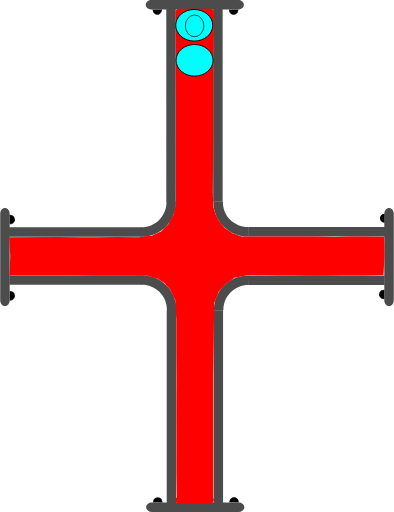
t = 0.00 s
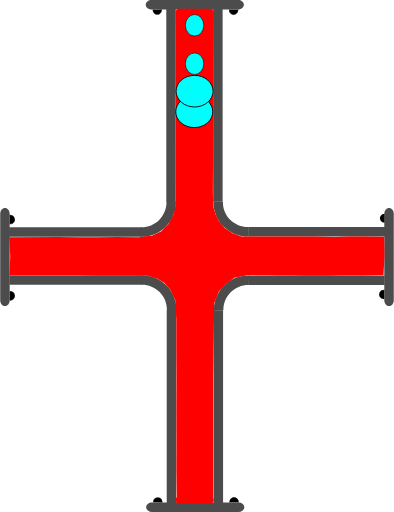
t = 0.75 s
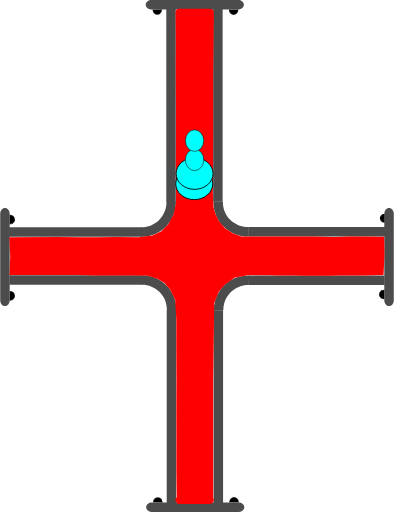
t = 1.38 s
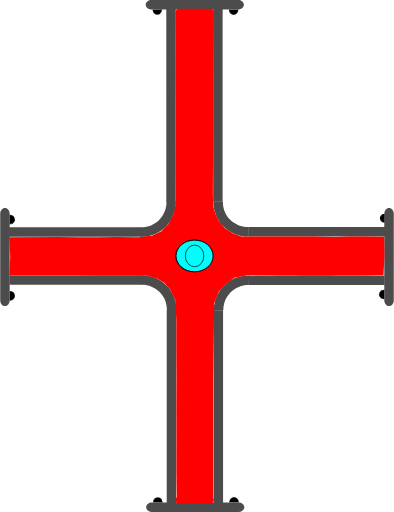
t = 2.00 s
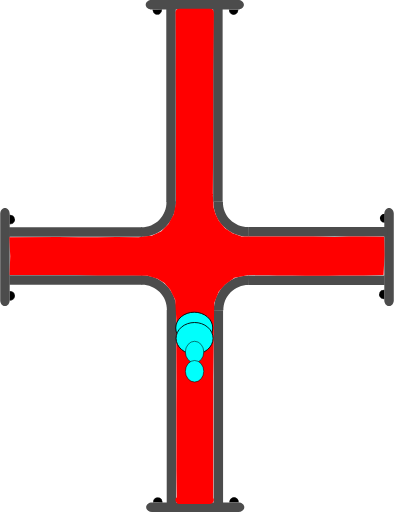
t = 2.63 s
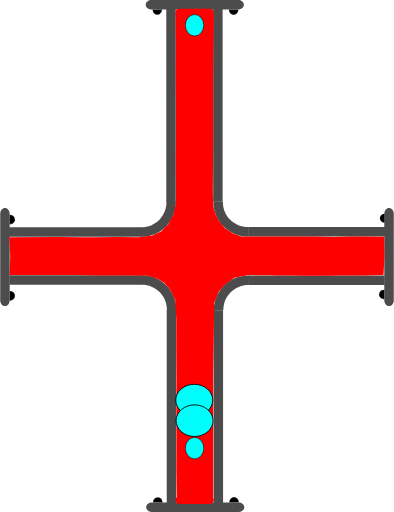
t = 3.25 s

The animated SVG that drew these frames (rendered in a browser with its animation timeline set to each time). Animation: 4 SMIL elements (animate=4); one cycle of 4.00 s, repeats indefinitely.

<?xml version="1.0" encoding="UTF-8" standalone="no"?>
<svg
   width="62.278221"
   height="81.021172"
   xml:lang="fr"
   viewBox="0 0 62.278221 81.021172"
   preserveAspectRatio="xMidYMid"
   version="1.1"
   id="svg1"
   sodipodi:docname="2d_tuyau_croix_anime_02_source.svg"
   inkscape:version="1.3 (0e150ed6c4, 2023-07-21)"
   xmlns:inkscape="http://www.inkscape.org/namespaces/inkscape"
   xmlns:sodipodi="http://sodipodi.sourceforge.net/DTD/sodipodi-0.dtd"
   xmlns="http://www.w3.org/2000/svg"
   xmlns:svg="http://www.w3.org/2000/svg"
   xmlns:rdf="http://www.w3.org/1999/02/22-rdf-syntax-ns#"
   xmlns:cc="http://creativecommons.org/ns#"
   xmlns:dc="http://purl.org/dc/elements/1.1/">
  <title
     id="title1">2d_tuyau_croix_81x62_repos</title>
  <defs
     id="defs1" />
  <sodipodi:namedview
     id="namedview1"
     pagecolor="#ffffff"
     bordercolor="#666666"
     borderopacity="1.0"
     inkscape:showpageshadow="2"
     inkscape:pageopacity="0.0"
     inkscape:pagecheckerboard="true"
     inkscape:deskcolor="#d1d1d1"
     inkscape:zoom="11.294368"
     inkscape:cx="20.718291"
     inkscape:cy="0.22134926"
     inkscape:window-width="1920"
     inkscape:window-height="1043"
     inkscape:window-x="0"
     inkscape:window-y="0"
     inkscape:window-maximized="1"
     inkscape:current-layer="svg1" />
  <!-- Intérieur du Tuyau en C8C8C8 -->
  <!-- Extérieur du Tuyau en NOIR -->
  <!-- Extérieur du Tuyau en NOIR -->
  <!-- Bulle 02 à l'Intérieur du Tuyau en VERT -->
  <!-- Petite Bulle 03 à l'Intérieur du Tuyau en ROUGE -->
  <!-- Petite Bulle 04 à l'Intérieur du Tuyau en JAUNE -->
  <!-- Bride du Tuyau et ses Boulons en GRIS -->
  <g
     id="path3"
     transform="rotate(90,-16.4,16.5)"
     style="display:inline">
    <path
       style="color:#000000;display:inline;fill:#000000;-inkscape-stroke:none;paint-order:stroke fill markers"
       d="m 2.3430357,-60.749104 a 0.71439695,0.77823663 0 0 1 -0.3581902,0.674596 0.71439695,0.77823663 0 0 1 -0.7153859,-0.0019 0.71439695,0.77823663 0 0 1 -0.35520956,-0.676463 l 0.71438866,0.0037 z"
       id="path13" />
  </g>
  <g
     id="path3-2"
     transform="rotate(90,-16.45,16.45)"
     style="display:inline">
    <path
       style="color:#000000;display:inline;fill:#000000;-inkscape-stroke:none;paint-order:stroke fill markers"
       d="m 12.958984,-60.785156 v 0.02734 c -0.0013,0.287088 0.137968,0.55203 0.367188,0.697265 0.229215,0.145244 0.514269,0.145984 0.744141,0.002 0.229867,-0.144039 0.371093,-0.40822 0.371093,-0.695312 v -0.02734 h -0.02734 -0.714844 z m 0.06641,0.05273 0.673828,0.0039 H 14.375 c -0.0099,0.257608 -0.127044,0.498504 -0.332031,0.626954 -0.213325,0.133662 -0.474767,0.132846 -0.6875,-0.002 -0.204437,-0.129532 -0.321353,-0.371234 -0.330078,-0.628906 z"
       id="path14" />
    <path
       style="color:#000000;display:inline;fill:#000000;-inkscape-stroke:none;paint-order:stroke fill markers"
       d="m 14.414348,-60.75457 a 0.71439695,0.77823663 0 0 1 -0.35819,0.674595 0.71439695,0.77823663 0 0 1 -0.715386,-0.0019 0.71439695,0.77823663 0 0 1 -0.35521,-0.676463 l 0.714389,0.0037 z"
       id="path15" />
  </g>
  <path
     id="use3"
     style="display:inline;fill:#4c4c4c;stroke-width:0.220896;stroke-linejoin:round;paint-order:stroke fill markers"
     d="m 22.467777,43.544161 v 1.499961 H 1.4692211 v -1.499961 z" />
  <path
     id="use4"
     style="display:inline;fill:#4c4c4c;stroke-width:0.172615;stroke-linejoin:round;paint-order:stroke fill markers"
     d="m 61.528219,48.438 c -0.415499,0 -0.749999,-0.413004 -0.749999,-0.926019 v -13.68596 c 0,-0.513015 0.3345,-0.926019 0.749999,-0.926019 0.415501,0 0.750001,0.413004 0.750001,0.926019 v 13.68596 c 0,0.513015 -0.3345,0.926019 -0.750001,0.926019 z" />
  <path
     id="rect1-5-2-6"
     style="display:inline;fill:#4c4c4c;stroke-width:0.266497;stroke-linejoin:round;paint-order:stroke fill markers"
     d="M 27.847609,79.61064 H 26.347648 V 49.047156 h 1.499961 z" />
  <path
     id="use2-3"
     style="display:inline;fill:#4c4c4c;stroke-width:0.266367;stroke-linejoin:round;paint-order:stroke fill markers"
     d="M 35.264961,79.61064 H 33.765 V 49.077031 h 1.499961 z" />
  <path
     style="color:#000000;display:inline;fill:#4c4c4c;-inkscape-stroke:none;paint-order:stroke fill markers"
     d="m 27.876953,49.116797 c 0.03357,-1.485353 -0.542652,-2.92001 -1.59375,-3.970703 -1.051098,-1.050694 -2.486361,-1.628228 -3.972656,-1.595703 l 0.0332,1.5 c 1.078089,-0.02359 2.116882,0.394519 2.878906,1.15625 0.762024,0.761731 1.17862,1.800659 1.154297,2.876953 z"
     id="path10" />
  <path
     id="use3-7"
     style="display:inline;fill:#4c4c4c;stroke-width:0.223568;stroke-linejoin:round;paint-order:stroke fill markers"
     d="m 39.313976,43.584818 v 1.499961 h 21.509645 v -1.499961 z" />
  <path
     style="color:#000000;display:inline;fill:#4c4c4c;-inkscape-stroke:none;paint-order:stroke fill markers"
     d="m 33.810547,49.146094 c -0.03357,-1.485353 0.542652,-2.92001 1.59375,-3.970703 1.051098,-1.050694 2.486361,-1.626275 3.972656,-1.59375 l -0.0332,1.5 c -1.078089,-0.02359 -2.116882,0.392566 -2.878906,1.154297 -0.762025,0.76173 -1.17862,1.800659 -1.154297,2.876953 z"
     id="path10-6" />
  <g
     id="path3-1"
     transform="rotate(-90,16.45,16.45)"
     style="display:inline">
    <path
       style="color:#000000;fill:#000000;-inkscape-stroke:none;paint-order:stroke fill markers"
       d="m -14.650391,1.4980469 v 0.027344 c -0.0013,0.2870886 0.137968,0.5539835 0.367188,0.6992188 0.22922,0.1452342 0.514274,0.1459931 0.74414,0.00195 0.229868,-0.1440391 0.371094,-0.4101737 0.371094,-0.6972656 v -0.027344 h -0.02734 -0.714843 z m 0.06641,0.052734 0.673828,0.00391 h 0.675781 c -0.0099,0.2576078 -0.127043,0.4985039 -0.332031,0.6269531 -0.21332,0.1336711 -0.474763,0.1328375 -0.6875,-0.00195 -0.204437,-0.1295327 -0.321353,-0.371235 -0.330078,-0.6289063 z"
       id="path20" />
    <path
       style="color:#000000;fill:#000000;-inkscape-stroke:none;paint-order:stroke fill markers"
       d="m -13.194967,1.5291173 a 0.71439695,0.77823663 0 0 1 -0.35819,0.6745953 0.71439695,0.77823663 0 0 1 -0.715386,-0.00187 0.71439695,0.77823663 0 0 1 -0.355209,-0.676463 l 0.714388,0.00374 z"
       id="path21" />
  </g>
  <g
     id="path3-2-9"
     transform="rotate(-90,16.45,16.45)"
     style="display:inline">
    <path
       style="color:#000000;fill:#000000;-inkscape-stroke:none;paint-order:stroke fill markers"
       d="m -2.578125,1.4941406 v 0.025391 c -0.00127,0.2870887 0.1379676,0.5539836 0.3671875,0.6992188 0.2292199,0.1452352 0.5123202,0.1459921 0.7421875,0.00195 0.2298673,-0.144039 0.3710938,-0.4101737 0.3710938,-0.6972656 v -0.025391 h -0.025391 -0.7148437 z m 0.066406,0.052734 0.6738282,0.00391 h 0.6738281 C -1.1744957,1.8076542 -1.2916047,2.047648 -1.4960939,2.1757847 -1.709414,2.3094548 -1.970857,2.308623 -2.183594,2.1738347 -2.3875219,2.044618 -2.5024167,1.8037939 -2.511719,1.5468746 Z"
       id="path22" />
    <path
       style="color:#000000;fill:#000000;-inkscape-stroke:none;paint-order:stroke fill markers"
       d="M -1.1236539,1.5236509 A 0.71439695,0.77823663 0 0 1 -1.4818441,2.1982462 0.71439695,0.77823663 0 0 1 -2.19723,2.1963732 0.71439695,0.77823663 0 0 1 -2.5524395,1.5199102 l 0.7143887,0.00374 z"
       id="path23" />
  </g>
  <path
     id="use4-4"
     style="display:inline;fill:#4c4c4c;stroke-width:0.172615;stroke-linejoin:round;paint-order:stroke fill markers"
     d="M 0.74999995,32.9 C 1.1655,32.9 1.5000001,33.313005 1.5000001,33.826019 v 13.68596 c 0,0.513015 -0.3345001,0.926019 -0.75000015,0.926019 C 0.33450001,48.437998 0,48.024994 0,47.511979 V 33.826019 C 0,33.313005 0.33450001,32.9 0.74999995,32.9 Z" />
  <g
     id="path3-10"
     transform="rotate(180,-1.612016e-8,16.45)"
     style="display:inline">
    <path
       style="color:#000000;fill:#000000;-inkscape-stroke:none;paint-order:stroke fill markers"
       d="m -37.742187,-46.623047 v 0.02734 c -0.0013,0.287088 0.137967,0.553983 0.367187,0.699219 0.229215,0.145243 0.514269,0.145983 0.744141,0.002 0.229867,-0.144039 0.36914,-0.410174 0.36914,-0.697266 v -0.02734 h -0.02539 -0.714844 z m 0.06641,0.05273 0.673828,0.0039 h 0.673828 c -0.0099,0.257607 -0.127044,0.498504 -0.332031,0.626953 -0.213325,0.133662 -0.472814,0.132846 -0.685547,-0.002 -0.204437,-0.129533 -0.321353,-0.371235 -0.330078,-0.628906 z"
       id="path28" />
    <path
       style="color:#000000;fill:#000000;-inkscape-stroke:none;paint-order:stroke fill markers"
       d="m -36.287152,-46.592056 a 0.71439695,0.77823663 0 0 1 -0.35819,0.674595 0.71439695,0.77823663 0 0 1 -0.715386,-0.0019 0.71439695,0.77823663 0 0 1 -0.355209,-0.676463 l 0.714388,0.0037 z"
       id="path29" />
  </g>
  <g
     id="path3-2-6"
     transform="rotate(180,-1.612016e-8,16.45)"
     style="display:inline">
    <path
       style="color:#000000;display:inline;fill:#000000;-inkscape-stroke:none;paint-order:stroke fill markers"
       d="m -25.669922,-46.626953 -0.002,0.02539 c -0.0013,0.287088 0.139921,0.553983 0.369141,0.699218 0.229215,0.145244 0.512315,0.145984 0.742187,0.002 0.229868,-0.144039 0.371094,-0.410173 0.371094,-0.697265 V -46.623 h -0.02734 -0.71289 z m 0.06445,0.05273 0.675782,0.0039 h 0.673828 c -0.01043,0.256869 -0.127542,0.496863 -0.332032,0.625 -0.213324,0.133662 -0.474767,0.132846 -0.6875,-0.002 -0.203939,-0.129217 -0.320788,-0.370017 -0.330078,-0.626953 z"
       id="path30" />
    <path
       style="color:#000000;display:inline;fill:#000000;-inkscape-stroke:none;paint-order:stroke fill markers"
       d="m -24.215844,-46.597523 a 0.71439695,0.77823663 0 0 1 -0.35819,0.674596 0.71439695,0.77823663 0 0 1 -0.715386,-0.0019 0.71439695,0.77823663 0 0 1 -0.355209,-0.676463 l 0.714388,0.0037 z"
       id="path31" />
  </g>
  <path
     id="use4-3"
     style="display:inline;fill:#4c4c4c;stroke-width:0.172615;stroke-linejoin:round;paint-order:stroke fill markers"
     d="m 23.09219,80.271171 c 0,-0.415501 0.413004,-0.75 0.926019,-0.75 h 13.68596 c 0.513014,0 0.926019,0.334499 0.926019,0.75 0,0.4155 -0.413005,0.749999 -0.926019,0.749999 h -13.68596 c -0.513015,0 -0.926019,-0.334499 -0.926019,-0.749999 z" />
  <path
     id="use3-2"
     style="display:inline;fill:#4c4c4c;stroke-width:0.220896;stroke-linejoin:round;paint-order:stroke fill markers"
     d="M 22.398556,37.477009 V 35.977048 H 1.4 v 1.499961 z" />
  <path
     id="rect1-5-2-6-7"
     style="display:inline;fill:#4c4c4c;stroke-width:0.266497;stroke-linejoin:round;paint-order:stroke fill markers"
     d="m 27.778388,1.41053 h -1.499961 v 30.563484 h 1.499961 z" />
  <path
     id="use2-3-0"
     style="display:inline;fill:#4c4c4c;stroke-width:0.266367;stroke-linejoin:round;paint-order:stroke fill markers"
     d="M 35.19574,1.41053 H 33.695779 V 31.944139 H 35.19574 Z" />
  <path
     style="color:#000000;display:inline;fill:#4c4c4c;-inkscape-stroke:none;paint-order:stroke fill markers"
     d="m 27.807732,31.904373 c 0.03357,1.485353 -0.542652,2.92001 -1.59375,3.970703 -1.051098,1.050694 -2.486361,1.628228 -3.972656,1.595703 l 0.0332,-1.5 c 1.078089,0.02359 2.116882,-0.394519 2.878906,-1.15625 0.762024,-0.761731 1.17862,-1.800659 1.154297,-2.876953 z"
     id="path10-9" />
  <path
     id="use3-7-3"
     style="display:inline;fill:#4c4c4c;stroke-width:0.226475;stroke-linejoin:round;paint-order:stroke fill markers"
     d="m 39.244755,37.436352 v -1.499961 h 22.072571 v 1.499961 z" />
  <path
     style="color:#000000;display:inline;fill:#4c4c4c;-inkscape-stroke:none;paint-order:stroke fill markers"
     d="m 33.741326,31.875076 c -0.03357,1.485353 0.542652,2.92001 1.59375,3.970703 1.051098,1.050694 2.486361,1.626275 3.972656,1.59375 l -0.0332,-1.5 c -1.078089,0.02359 -2.116882,-0.392566 -2.878906,-1.154297 -0.762025,-0.76173 -1.17862,-1.800659 -1.154297,-2.876953 z"
     id="path10-6-6" />
  <g
     id="path3-10-6"
     transform="matrix(-1,0,0,1,-0.0692211,48.121171)"
     style="display:inline">
    <path
       style="color:#000000;fill:#000000;-inkscape-stroke:none;paint-order:stroke fill markers"
       d="m -37.742187,-46.623047 v 0.02734 c -0.0013,0.287088 0.137967,0.553983 0.367187,0.699219 0.229215,0.145243 0.514269,0.145983 0.744141,0.002 0.229867,-0.144039 0.36914,-0.410174 0.36914,-0.697266 v -0.02734 h -0.02539 -0.714844 z m 0.06641,0.05273 0.673828,0.0039 h 0.673828 c -0.0099,0.257607 -0.127044,0.498504 -0.332031,0.626953 -0.213325,0.133662 -0.472814,0.132846 -0.685547,-0.002 -0.204437,-0.129533 -0.321353,-0.371235 -0.330078,-0.628906 z"
       id="path28-1" />
    <path
       style="color:#000000;fill:#000000;-inkscape-stroke:none;paint-order:stroke fill markers"
       d="m -36.287152,-46.592056 a 0.71439695,0.77823663 0 0 1 -0.35819,0.674595 0.71439695,0.77823663 0 0 1 -0.715386,-0.0019 0.71439695,0.77823663 0 0 1 -0.355209,-0.676463 l 0.714388,0.0037 z"
       id="path29-8" />
  </g>
  <g
     id="path3-2-6-7"
     transform="matrix(-1,0,0,1,-0.0692211,48.121171)"
     style="display:inline">
    <path
       style="color:#000000;display:inline;fill:#000000;-inkscape-stroke:none;paint-order:stroke fill markers"
       d="m -25.669922,-46.626953 -0.002,0.02539 c -0.0013,0.287088 0.139921,0.553983 0.369141,0.699218 0.229215,0.145244 0.512315,0.145984 0.742187,0.002 0.229868,-0.144039 0.371094,-0.410173 0.371094,-0.697265 V -46.623 h -0.02734 -0.71289 z m 0.06445,0.05273 0.675782,0.0039 h 0.673828 c -0.01043,0.256869 -0.127542,0.496863 -0.332032,0.625 -0.213324,0.133662 -0.474767,0.132846 -0.6875,-0.002 -0.203939,-0.129217 -0.320788,-0.370017 -0.330078,-0.626953 z"
       id="path30-9" />
    <path
       style="color:#000000;display:inline;fill:#000000;-inkscape-stroke:none;paint-order:stroke fill markers"
       d="m -24.215844,-46.597523 a 0.71439695,0.77823663 0 0 1 -0.35819,0.674596 0.71439695,0.77823663 0 0 1 -0.715386,-0.0019 0.71439695,0.77823663 0 0 1 -0.355209,-0.676463 l 0.714388,0.0037 z"
       id="path31-2" />
  </g>
  <path
     id="use4-3-0"
     style="display:inline;fill:#4c4c4c;stroke-width:0.172615;stroke-linejoin:round;paint-order:stroke fill markers"
     d="m 23.022969,0.749999 c 0,0.415501 0.413004,0.75 0.926019,0.75 h 13.68596 c 0.513014,0 0.926019,-0.334499 0.926019,-0.75 C 38.560967,0.334499 38.147962,0 37.634948,0 h -13.68596 c -0.513015,0 -0.926019,0.334499 -0.926019,0.749999 z" />
  <path
     id="rect1"
     style="display:inline;fill:#ff0000;stroke:#ff0000;stroke-width:1.23484;paint-order:stroke fill markers"
     d="m 28.353798,2.0118601 h 4.832054 c 0.0072,0 -0.01965,2.1343011 -0.02012,2.1773585 l -0.08089,7.3967744 v 9.620685 l -0.05521,9.593115 0.115066,2.128149 0.340481,1.188188 0.583077,1.181528 1.096899,1.3062 1.285523,0.838179 1.530607,0.55939 1.698111,0.03062 3.438469,0.01673 4.958186,0.0076 1.493511,-0.02462 1.905215,0.0488 1.446145,0.02478 2.23882,-0.05473 2.27703,0.0073 2.715912,0.02485 0.03785,2.234371 -0.120684,2.580964 -2.541909,0.06908 -1.735928,-0.01887 -2.044278,0.03873 -1.893025,0.04368 -1.811234,-0.04532 -1.654625,0.02526 -2.205725,-0.02162 -2.375198,-0.0071 -2.606518,-0.07981 -2.22808,0.05255 -2.20429,0.449046 -1.542742,1.10445 -1.194608,1.346307 -0.78492,1.998259 -0.03001,2.196164 -0.13192,9.640509 v 9.620685 9.620685 c 0,0.04306 0.108159,0.202008 0.101009,0.202008 h -4.832054 c -0.0072,0 0.196646,0.03364 0.196646,-0.0094 l -0.05698,-4.640252 0.0059,-4.825877 -0.01089,-4.763316 0.01653,-4.919662 -0.02635,-4.899276 0.0024,-4.570322 -0.186854,-3.239493 -0.922838,-1.842863 -0.988956,-1.114884 -1.16575,-0.728419 -1.693086,-0.541246 -4.787236,-0.103871 -3.36141,0.05361 -3.323109,-0.09523 -3.264634,0.01891 -6.6708426,-0.0036 0.0831,-2.383601 -0.1146645,-2.36182 7.0547359,-0.03406 3.2444152,0.04335 2.990999,0.0057 3.110786,-0.05294 3.464291,0.02416 2.20661,-0.25886 1.695718,-0.789798 1.257177,-1.26876 0.913852,-1.660806 0.411978,-1.974891 -0.02335,-5.739818 0.01567,-5.105086 -1.68e-4,-4.838983 -0.03491,-4.640259 0.0141,-4.9028825 -0.0371,-4.7539211 c -3.36e-4,-0.043059 -0.02298,-0.202457 -0.01582,-0.2024573 z"
     sodipodi:nodetypes="csscccccccccccccccccccccccccccccccccccccsssscccccccccccccccccccccccccccccccccsc" />
  <!-- Grosse Bulle 01 à l'Intérieur du Tuyau en BLEU -->
  <ellipse
     cx="4.0940127"
     cy="-30.704224"
     rx="2.5000694"
     ry="2.9286528"
     fill="#00fffc"
     stroke="#000000"
     id="ellipse1"
     style="stroke-width:0.142861"
     transform="rotate(90)">
    <animate
       attributeName="cx"
       begin="0s"
       from="4"
       to="77"
       dur="4s"
       repeatCount="indefinite" />
  </ellipse>
  <!-- Grosse Bulle 02 à l'Intérieur du Tuyau en VERT -->
  <ellipse
     cx="9.5441923"
     cy="-30.754642"
     rx="2.5000694"
     ry="2.9286528"
     fill="#00fffc"
     stroke="#000000"
     id="ellipse2"
     style="stroke-width:0.142861"
     transform="rotate(90)">
    <animate
       attributeName="cx"
       begin="0.25s"
       from="4"
       to="77"
       dur="3.5"
       repeatCount="indefinite" />
  </ellipse>
  <!-- Petite Bulle 03 à l'Intérieur du Tuyau en JAUNE -->
  <ellipse
     cx="4.0940127"
     cy="-30.754642"
     rx="1.7031308"
     ry="1.453892"
     transform="rotate(90)"
     fill="#00fffc"
     stroke="#000000"
     id="ellipse3"
     style="display:inline;stroke-width:0.0830797">
    <animate
       attributeName="cx"
       begin="0.5s"
       from="4"
       to="77"
       dur="3s"
       repeatCount="indefinite" />
  </ellipse>
  <!-- Petite Bulle 04 à l'Intérieur du Tuyau en ROUGE -->
  <ellipse
     cx="4.0940127"
     cy="-30.754642"
     rx="1.7031308"
     ry="1.453892"
     transform="rotate(90)"
     fill="#00fffc"
     stroke="#000000"
     id="ellipse4"
     style="display:inline;stroke-width:0.0830797">
    <animate
       attributeName="cx"
       begin="0.75s"
       from="4"
       to="77"
       dur="2.5s"
       repeatCount="indefinite" />
  </ellipse>
  <metadata
     id="metadata1">
    <rdf:RDF>
      <cc:Work
         rdf:about="">
        <dc:title>2d_tuyau_croix_81x62_repos</dc:title>
        <dc:date>30_09_2023</dc:date>
        <dc:creator>
          <cc:Agent>
            <dc:title>bruno lefevre</dc:title>
          </cc:Agent>
        </dc:creator>
        <dc:publisher>
          <cc:Agent>
            <dc:title>abls-habitat</dc:title>
          </cc:Agent>
        </dc:publisher>
      </cc:Work>
    </rdf:RDF>
  </metadata>
</svg>
